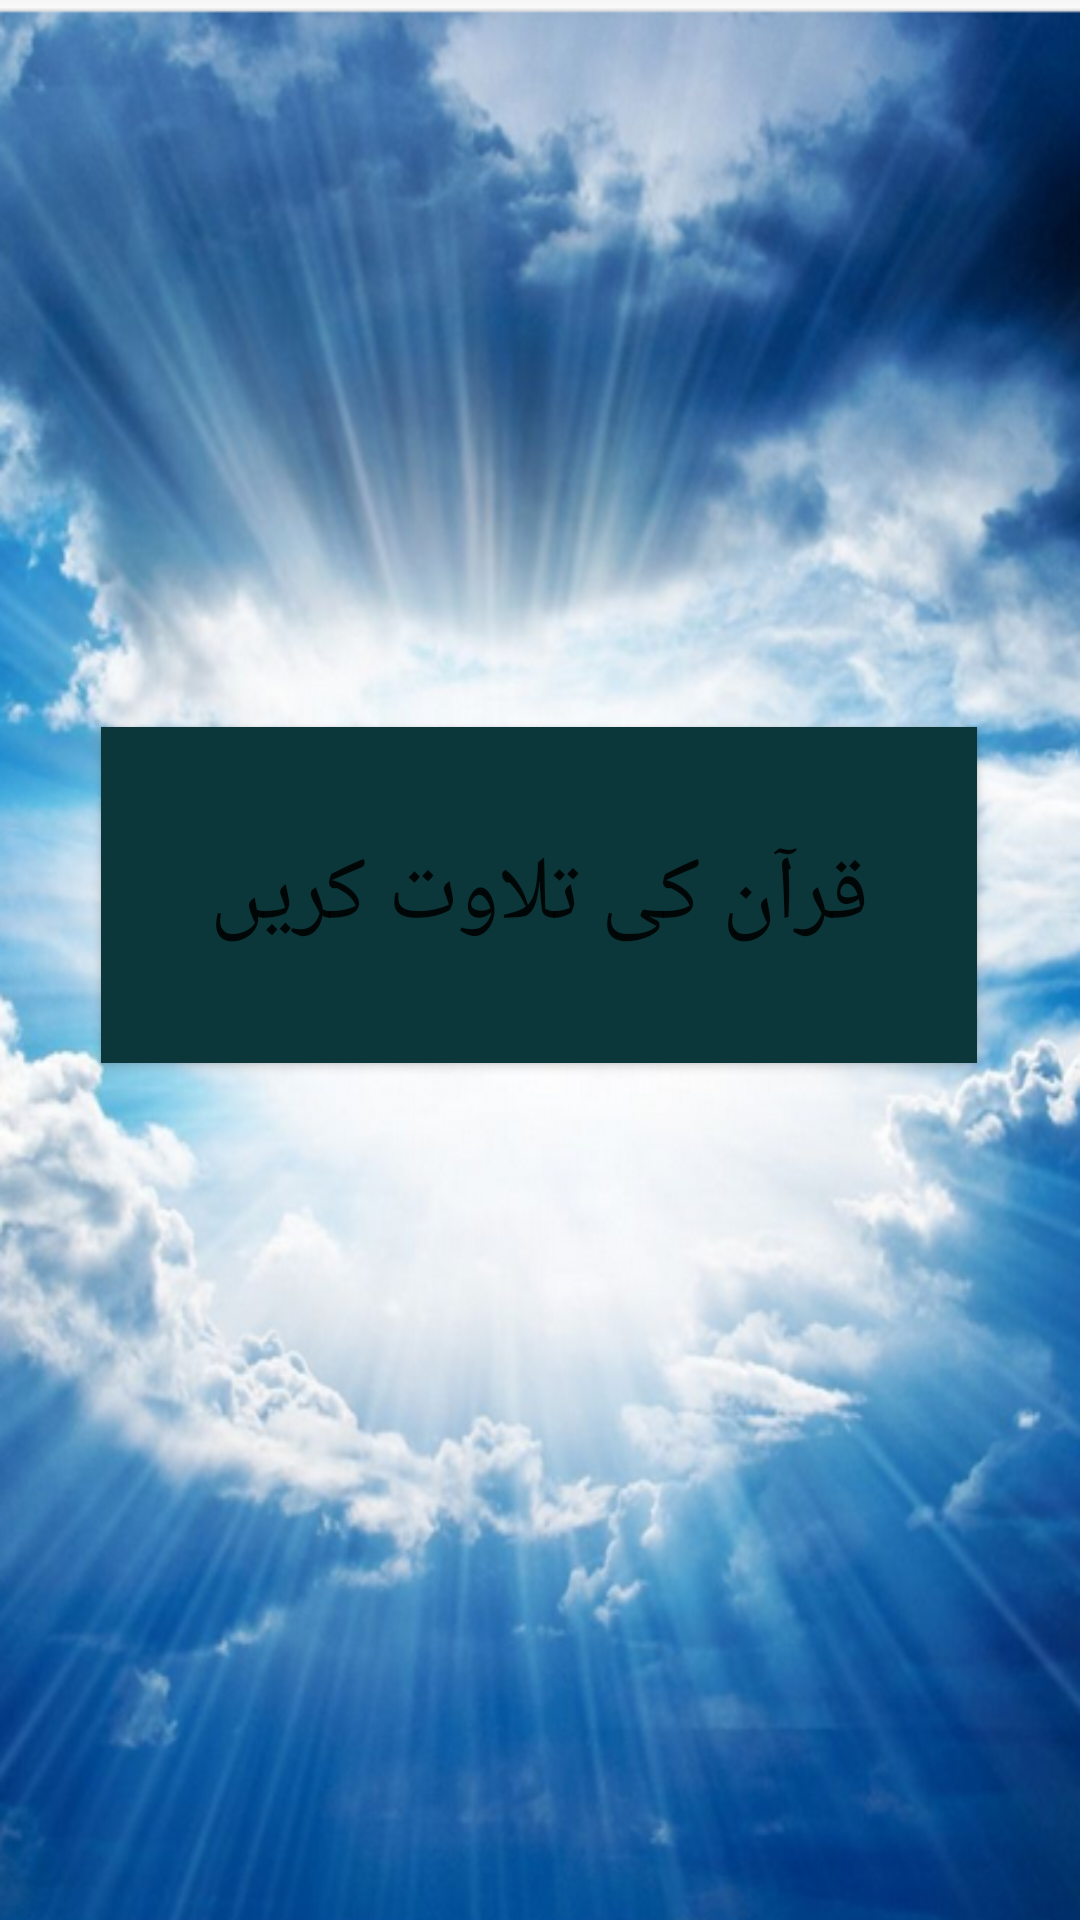

The Android layout XML behind this screen, and the referenced resources:
<!-- AndroidManifest.xml: application theme Theme.Alquran -->
<!-- res/layout/activity_main.xml -->
<?xml version="1.0" encoding="utf-8"?>
<androidx.constraintlayout.widget.ConstraintLayout xmlns:android="http://schemas.android.com/apk/res/android"
    xmlns:app="http://schemas.android.com/apk/res-auto"
    xmlns:tools="http://schemas.android.com/tools"
    android:layout_width="match_parent"
    android:background="@drawable/bg"
    android:layout_height="match_parent"
    tools:context=".MainActivity">


    <Button
        android:id="@+id/button"
        android:layout_width="292dp"
        android:layout_height="112dp"
        android:background="#F5F5F5"
        android:text="قرآن کی تلاوت کریں"
        android:textSize="30dp"


        app:backgroundTint="#0B373A"

        app:layout_constraintBottom_toBottomOf="parent"
        app:layout_constraintEnd_toEndOf="parent"
        app:layout_constraintHorizontal_bias="0.496"
        app:layout_constraintStart_toStartOf="parent"
        app:layout_constraintTop_toTopOf="parent"
        app:layout_constraintVertical_bias="0.459"
        app:strokeColor="@color/black"
        tools:ignore="MissingPrefix" />

</androidx.constraintlayout.widget.ConstraintLayout>
<!-- resources referenced by this layout -->
<resources>
  <!-- drawable bg: png bitmap (drawable-xxhdpi, 430022 bytes) -->
  <style name="Theme.Alquran" parent="Theme.MaterialComponents.DayNight.DarkActionBar">
          
          <item name="colorPrimary">@color/purple_500</item>
          <item name="colorPrimaryVariant">@color/purple_700</item>
          <item name="colorOnPrimary">@color/white</item>
          
          <item name="colorSecondary">@color/teal_200</item>
          <item name="colorSecondaryVariant">@color/teal_700</item>
          <item name="colorOnSecondary">@color/black</item>
          
          <item name="android:statusBarColor" tools:targetApi="l">?attr/colorPrimaryVariant</item>
          
      </style>
  <!-- not gathered from this repository: default colours our renderer supplied (Android Studio template values) -->
  <color name="purple_500">#FF6200EE</color>
  <color name="purple_700">#FF3700B3</color>
  <color name="teal_200">#FF03DAC5</color>
  <color name="teal_700">#FF018786</color>
  <color name="black">#FF000000</color>
  <color name="white">#FFFFFFFF</color>
</resources>
